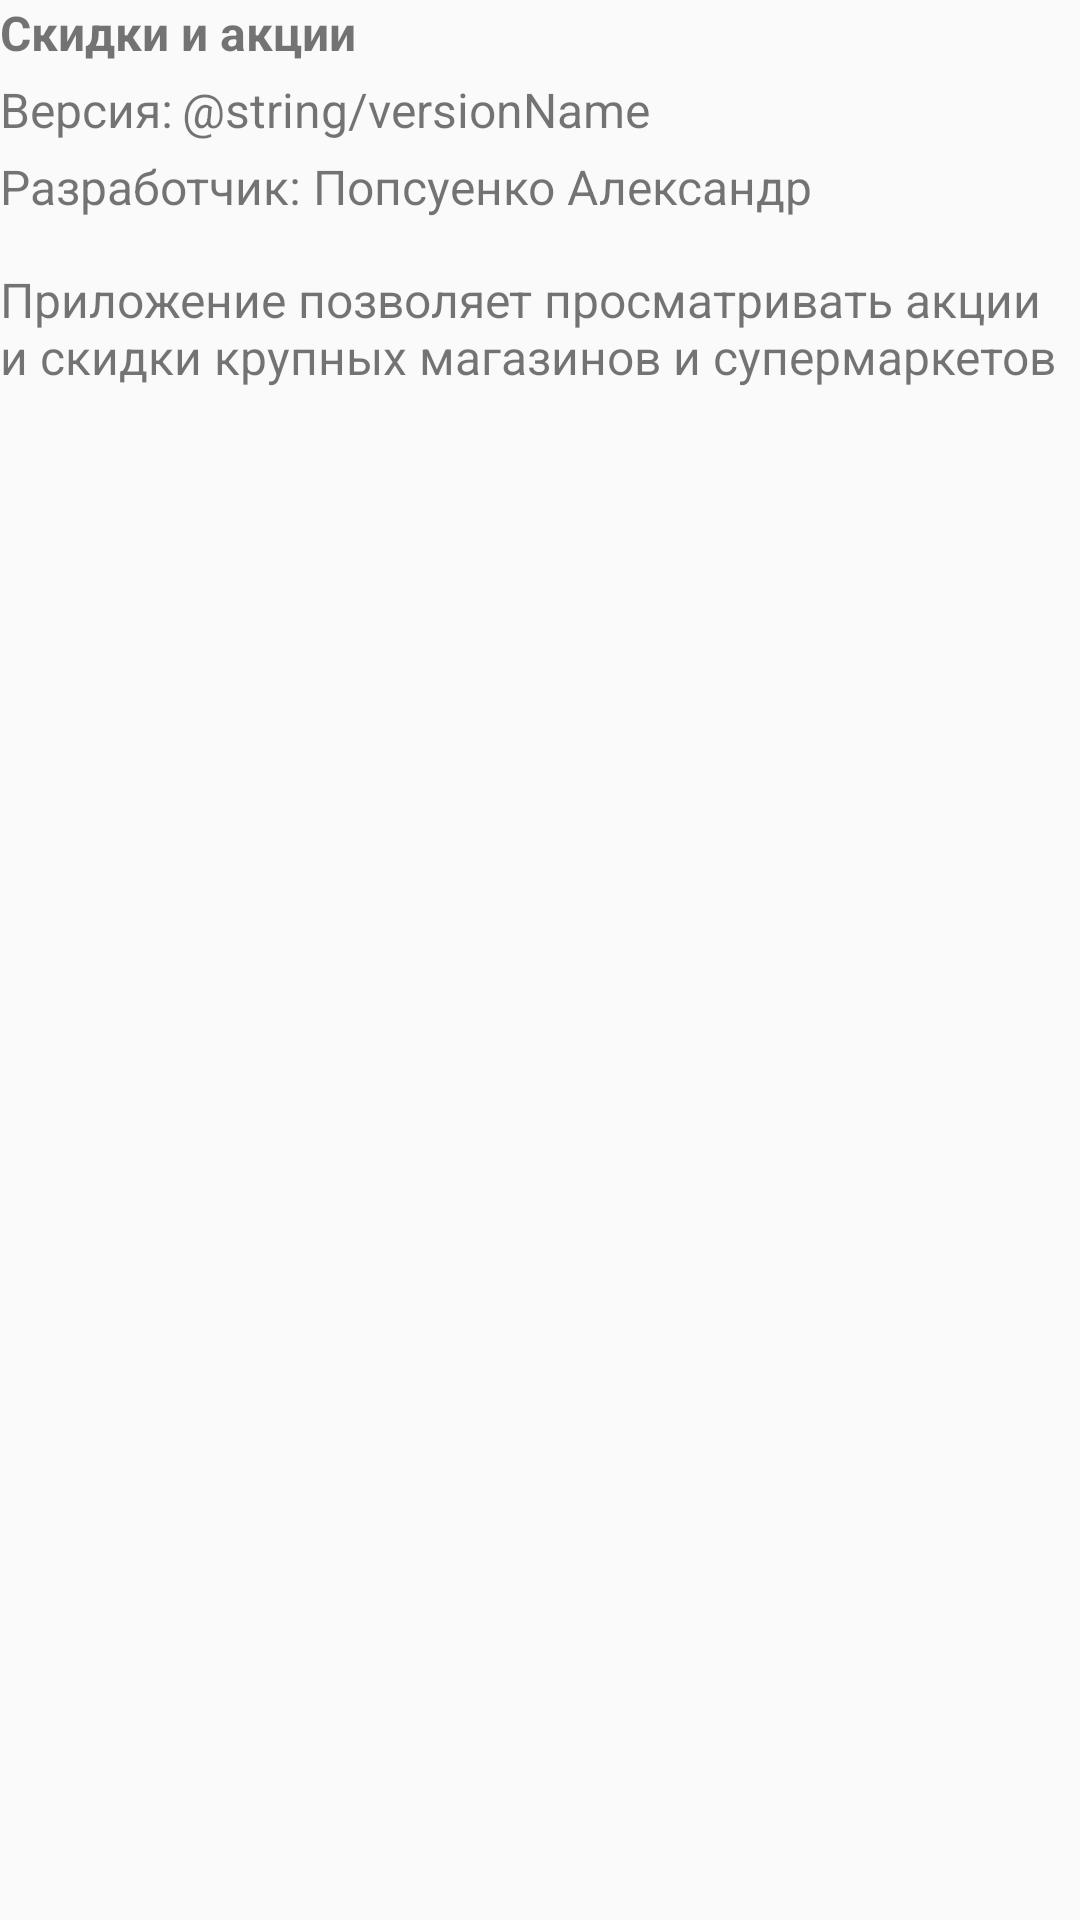

The Android layout XML behind this screen, and the referenced resources:
<!-- AndroidManifest.xml: application theme AppTheme -->
<!-- res/layout/dialog_about_application.xml -->
<?xml version="1.0" encoding="utf-8"?>
<LinearLayout xmlns:android="http://schemas.android.com/apk/res/android"
    android:orientation="vertical" android:layout_width="match_parent"
    android:layout_height="match_parent">


    <TextView
        android:layout_width="wrap_content"
        android:layout_height="wrap_content"
        android:text="@string/string_app_name"
        android:id="@+id/textView"
        android:textStyle="bold"
        android:textSize="16sp" />

    <LinearLayout
        android:orientation="horizontal"
        android:layout_width="match_parent"
        android:layout_height="wrap_content"
        android:layout_marginTop="4dp">

        <TextView
            android:layout_width="wrap_content"
            android:layout_height="wrap_content"
            android:text="@string/string_app_version"
            android:id="@+id/textView2"
            android:textSize="16sp" />

        <TextView
            android:layout_width="wrap_content"
            android:layout_height="wrap_content"
            android:text="@string/versionName"
            android:id="@+id/textView6"
            android:layout_marginLeft="3dp"
            android:textSize="16sp" />
    </LinearLayout>

    <TextView
        android:layout_width="wrap_content"
        android:layout_height="wrap_content"
        android:text="@string/string_app_developer"
        android:id="@+id/textView3"
        android:layout_marginTop="4dp"
        android:layout_marginBottom="16dp"
        android:textSize="16sp" />

    <TextView
        android:layout_width="wrap_content"
        android:layout_height="wrap_content"
        android:text="@string/string_app_description"
        android:id="@+id/textView4"
        android:layout_marginBottom="16dp"
        android:textSize="16sp" />
</LinearLayout>
<!-- resources referenced by this layout -->
<resources>
  <string name="string_app_description">Приложение позволяет просматривать акции и скидки крупных магазинов и супермаркетов</string>
  <string name="string_app_developer">Разработчик: Попсуенко Александр</string>
  <string name="string_app_name">Скидки и акции</string>
  <string name="string_app_version">Версия:</string>
  <style name="AppTheme" parent="MaterialDrawerTheme.Light.DarkToolbar">
          <item name="colorPrimary">@color/primary</item>
          <item name="colorPrimaryDark">@color/primary_dark</item>
          <item name="colorAccent">@color/accent</item>
  
          <item name="material_drawer_selected_text">@color/accent</item>
  
          <item name="button_color">@color/accent</item>
          <item name="button_colorPressed">@color/accent_dark</item>
          <item name="rippleEffect_enabled">true</item>
          <item name="type">DEFAULT</item>
  
          <item name="android:fastScrollOverlayPosition">atThumb</item>
          <item name="android:fastScrollThumbDrawable">@drawable/apptheme_fastscroll_thumb_holo</item>
      </style>
</resources>
